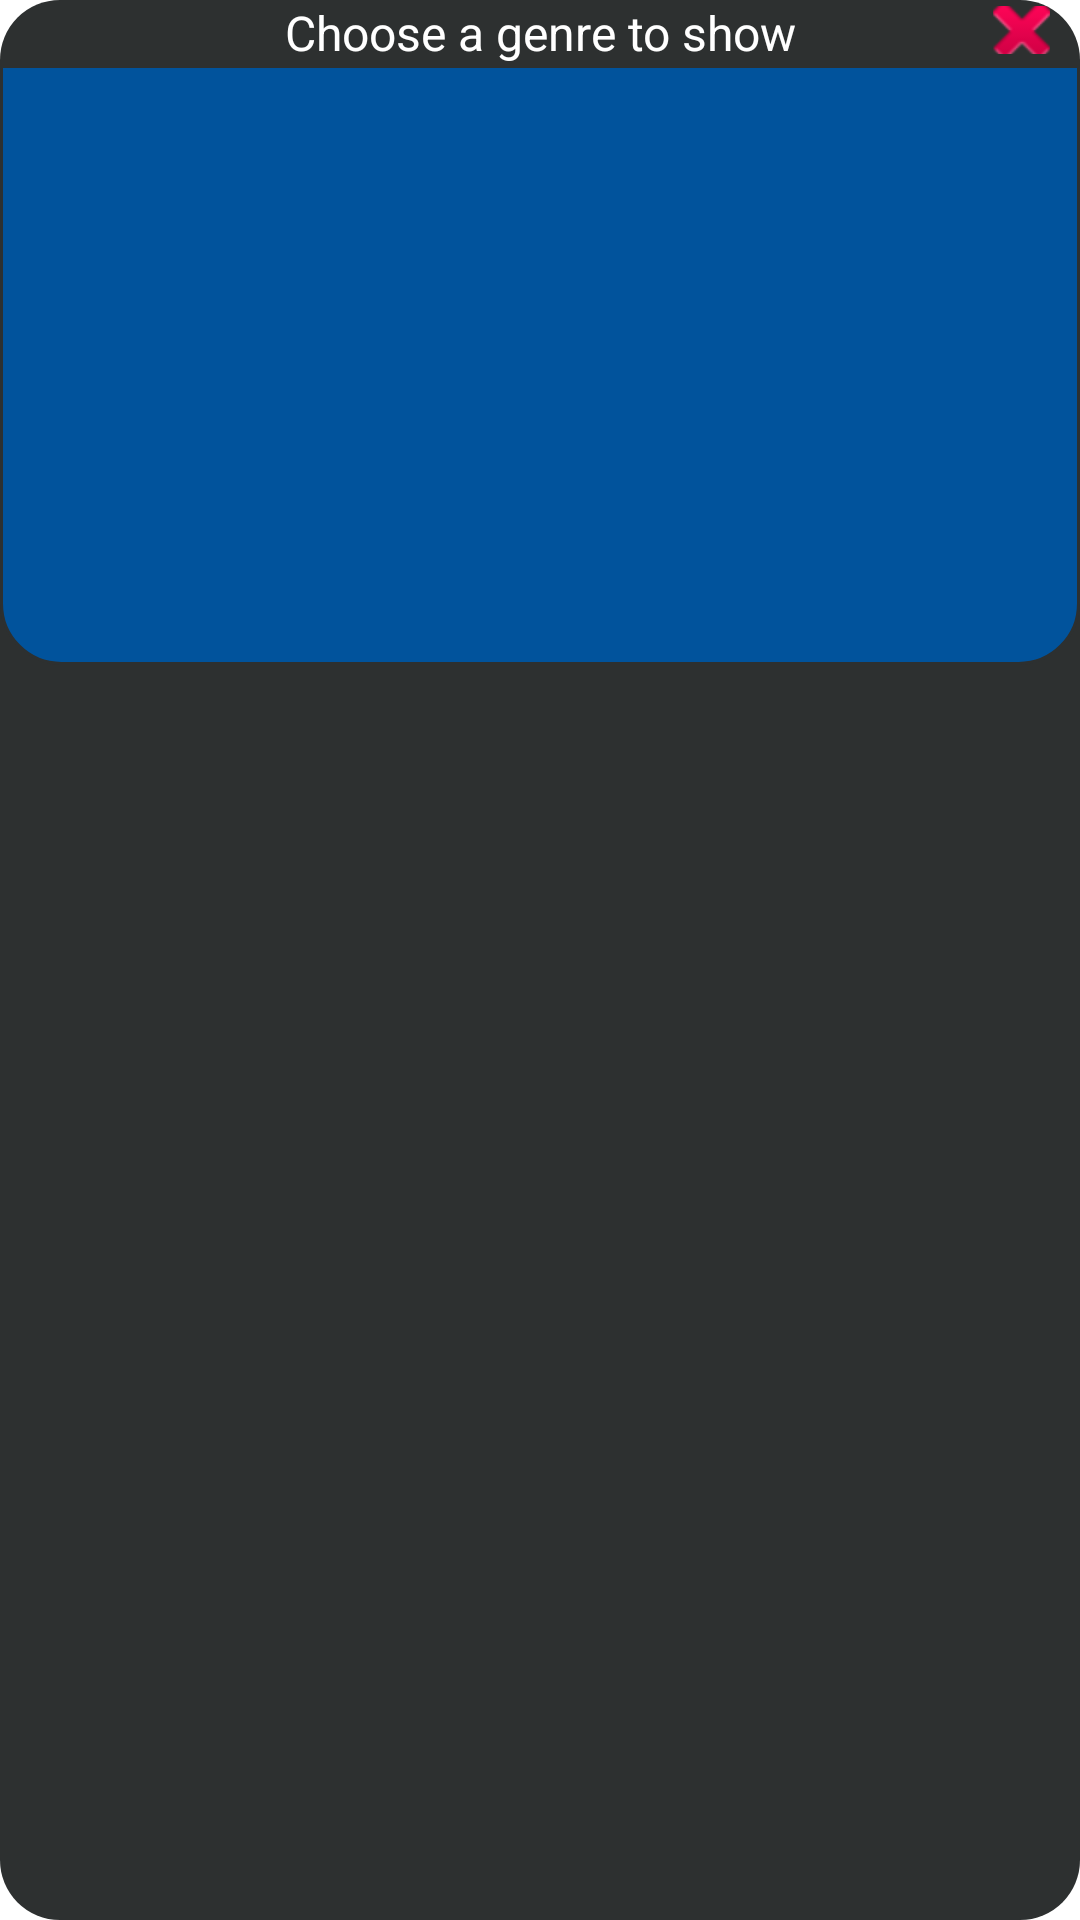

Layout XML and referenced resources for this Android screen:
<!-- AndroidManifest.xml: application theme AppTheme -->
<!-- res/layout/dialog_genre_chose.xml -->
<?xml version="1.0" encoding="utf-8"?>
<RelativeLayout
    xmlns:android="http://schemas.android.com/apk/res/android"
    android:background="@drawable/constraint_bg_a"
    android:layout_width="match_parent"
    android:layout_height="wrap_content">

    <androidx.appcompat.widget.AppCompatImageButton
        android:id="@+id/close_button_genre_chose"
        android:layout_width="19dp"
        android:layout_height="16dp"
        android:layout_alignEnd="@+id/text_chose"
        android:layout_marginTop="2dp"
        android:layout_marginEnd="10dp"
        android:background="@android:color/transparent"
        android:elevation="1dp"
        android:src="@android:drawable/ic_delete" />

    <com.google.android.material.textview.MaterialTextView
        android:id="@+id/text_chose"
        android:textColor="@android:color/white"
        android:textSize="16sp"
        android:text="@string/choose_a_genre_to_show"
        android:gravity="center"
        android:layout_width="match_parent"
        android:layout_height="wrap_content"/>
    <ListView
        android:background="@drawable/constraint_bg_b_down"
        android:layout_below="@+id/text_chose"
        android:id="@+id/listview"
        android:layout_width="match_parent"
        android:layout_height="200dp"/>

</RelativeLayout>
<!-- resources referenced by this layout -->
<resources>
  <!-- drawable constraint_bg_a (drawable) -->
  <selector xmlns:android="http://schemas.android.com/apk/res/android">
      <item>
          <layer-list>
              <item>
                  <shape>
                      <solid android:color="@color/colorBackground"/>
                      <corners android:radius="20dp" />
                  </shape>
              </item>
          </layer-list>
      </item>
  </selector>
  <!-- drawable constraint_bg_b_down (drawable-v24) -->
  <selector xmlns:android="http://schemas.android.com/apk/res/android">
      <item>
          <layer-list>
              <item>
                  <shape>
                      <solid android:color="@color/colorPrimary"/>
                      <corners android:bottomRightRadius="20dp" android:bottomLeftRadius="20dp" />
                      <stroke android:width="1dp" android:color="@color/colorBackground" />
                  </shape>
              </item>
          </layer-list>
      </item>
  </selector>
  <string name="choose_a_genre_to_show">Choose a genre to show</string>
  <style name="AppTheme" parent="Theme.MaterialComponents.DayNight.DarkActionBar">
          
          <item name="colorPrimary">@color/colorPrimary</item>
          <item name="colorPrimaryDark">@color/colorPrimaryDark</item>
          <item name="colorAccent">@color/colorAccent</item>
      </style>
  <color name="colorBackground"> #2D3030</color>
  <color name="colorPrimary">#01539C</color>
  <color name="colorPrimaryDark">#3700B3</color>
  <color name="colorAccent">#6200EE</color>
</resources>
